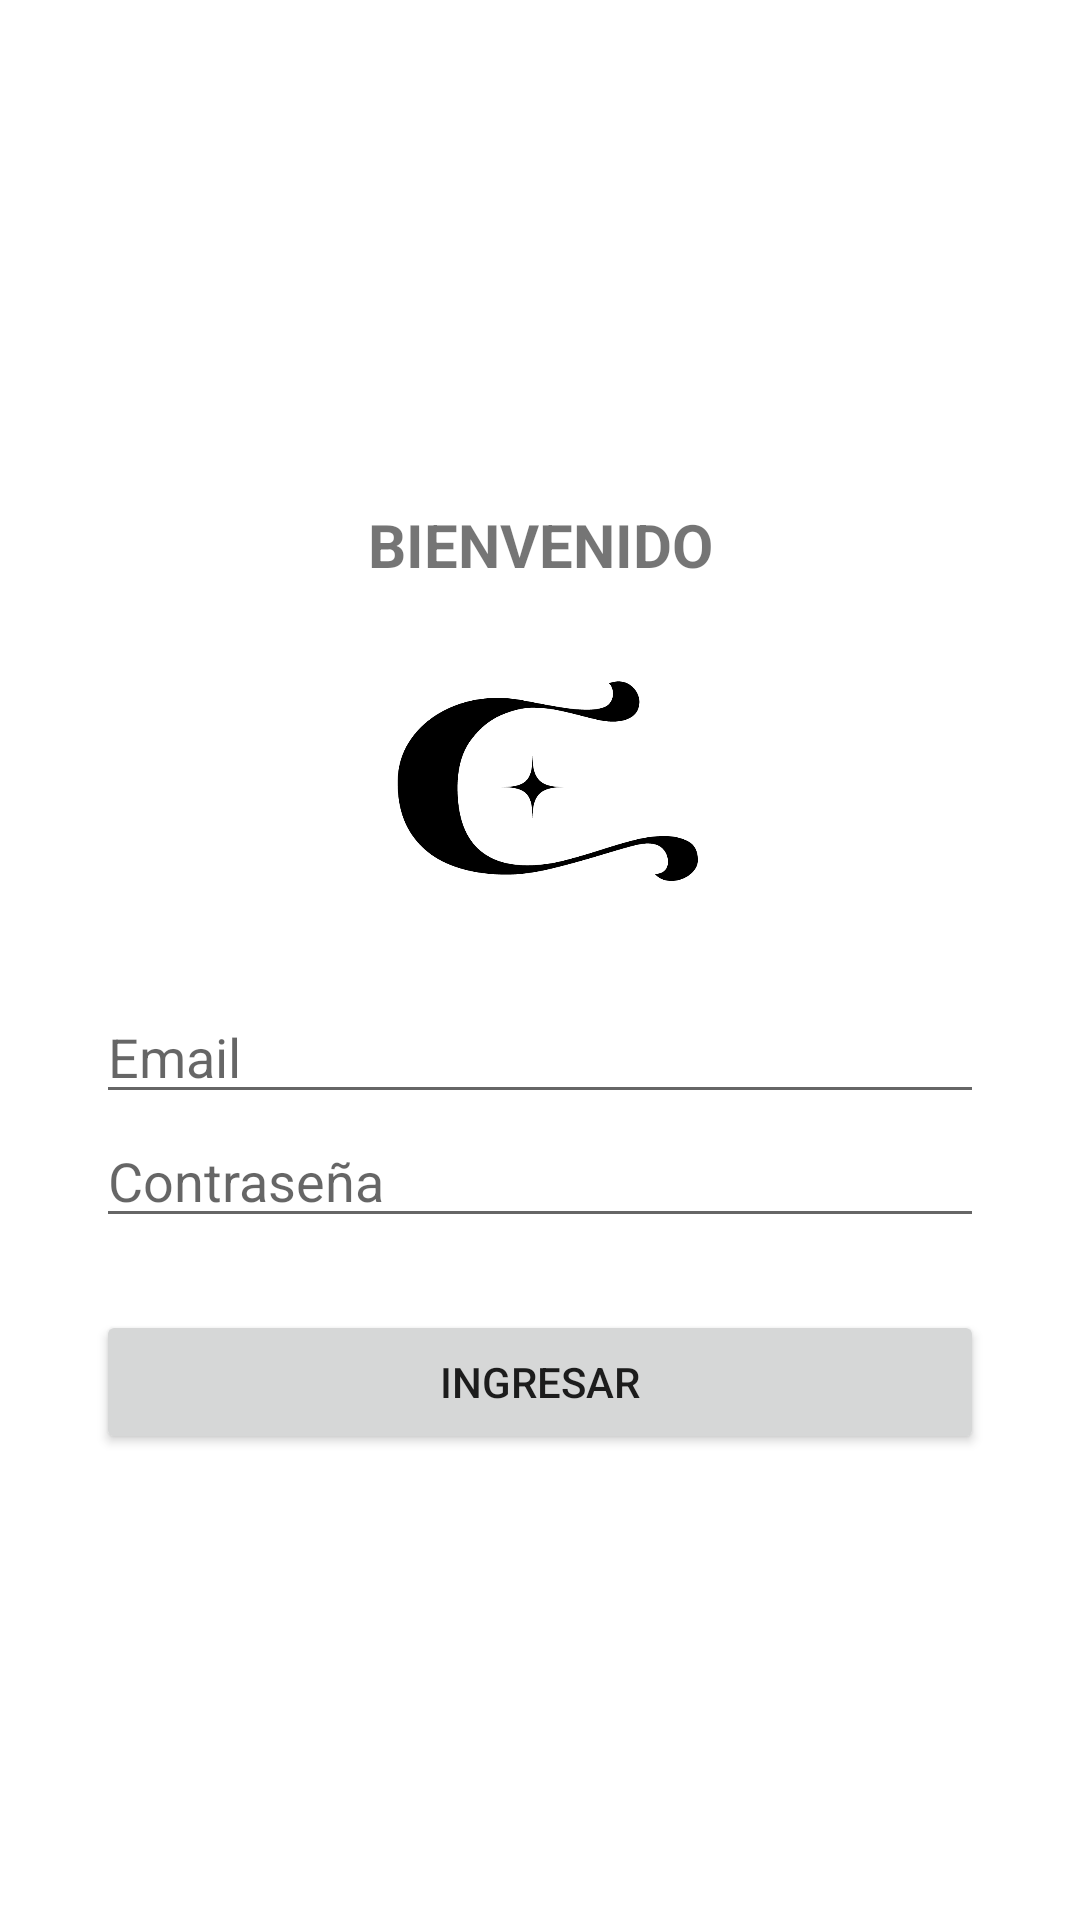

The Android layout XML behind this screen, and the referenced resources:
<!-- AndroidManifest.xml: application theme Theme.CreacionesCarrasco -->
<!-- res/layout/activity_login.xml -->
<?xml version="1.0" encoding="utf-8"?>
<androidx.constraintlayout.widget.ConstraintLayout xmlns:android="http://schemas.android.com/apk/res/android"
    xmlns:app="http://schemas.android.com/apk/res-auto"
    xmlns:tools="http://schemas.android.com/tools"
    android:layout_width="match_parent"
    android:layout_height="match_parent"
    tools:context=".LoginActivity">

    <TextView
        android:id="@+id/textoprueba"
        android:layout_width="wrap_content"
        android:layout_height="wrap_content"
        android:layout_marginTop="168dp"
        android:text="BIENVENIDO"
        android:textSize="20dp"
        android:textStyle="bold"
        app:layout_constraintEnd_toEndOf="parent"
        app:layout_constraintStart_toStartOf="parent"
        app:layout_constraintTop_toTopOf="parent" />

    <ImageView
        android:id="@+id/imageView"
        android:layout_width="132dp"
        android:layout_height="134dp"
        android:layout_marginTop="1dp"
        app:layout_constraintEnd_toEndOf="parent"
        app:layout_constraintHorizontal_bias="0.498"
        app:layout_constraintStart_toStartOf="parent"
        app:layout_constraintTop_toBottomOf="@+id/textoprueba"
        app:srcCompat="@drawable/logo" />

    <EditText
        android:id="@+id/inputEmail"
        android:layout_width="0dp"
        android:layout_height="wrap_content"
        android:layout_marginStart="32dp"
        android:layout_marginEnd="32dp"
        android:ems="10"
        android:hint="Email"
        android:inputType="textPersonName"
        app:layout_constraintEnd_toEndOf="parent"
        app:layout_constraintStart_toStartOf="parent"
        app:layout_constraintTop_toBottomOf="@+id/imageView" />

    <EditText
        android:id="@+id/inputContra"
        android:layout_width="0dp"
        android:layout_height="wrap_content"
        android:layout_marginStart="32dp"
        android:layout_marginEnd="32dp"
        android:ems="10"
        android:hint="Contraseña"
        android:inputType="textPassword"
        app:layout_constraintEnd_toEndOf="parent"
        app:layout_constraintStart_toStartOf="parent"
        app:layout_constraintTop_toBottomOf="@+id/inputEmail" />

    <Button
        android:id="@+id/btnIngresar"
        android:layout_width="0dp"
        android:layout_height="wrap_content"
        android:layout_marginStart="32dp"
        android:layout_marginTop="24dp"
        android:layout_marginEnd="32dp"
        android:text="Ingresar"
        app:layout_constraintEnd_toEndOf="parent"
        app:layout_constraintStart_toStartOf="parent"
        app:layout_constraintTop_toBottomOf="@+id/inputContra" />

    <TextView
        android:id="@+id/textorespuestalogin"
        android:layout_width="wrap_content"
        android:layout_height="wrap_content"
        android:layout_marginTop="16dp"
        android:textColor="#FF0000"
        android:textStyle="bold"
        app:layout_constraintEnd_toEndOf="parent"
        app:layout_constraintStart_toStartOf="parent"
        app:layout_constraintTop_toBottomOf="@+id/btnIngresar" />

</androidx.constraintlayout.widget.ConstraintLayout>
<!-- resources referenced by this layout -->
<resources>
  <!-- drawable logo: png bitmap (drawable, 13260 bytes) -->
  <style name="Theme.CreacionesCarrasco" parent="Theme.MaterialComponents.DayNight.DarkActionBar">
          
          <item name="colorPrimary">@color/purple_500</item>
          <item name="colorPrimaryVariant">@color/purple_700</item>
          <item name="colorOnPrimary">@color/white</item>
          
          <item name="colorSecondary">@color/teal_200</item>
          <item name="colorSecondaryVariant">@color/teal_700</item>
          <item name="colorOnSecondary">@color/black</item>
          
          <item name="android:statusBarColor">?attr/colorPrimaryVariant</item>
          
      </style>
  <!-- not gathered from this repository: default colours our renderer supplied (Android Studio template values) -->
  <color name="purple_500">#FF6200EE</color>
  <color name="purple_700">#FF3700B3</color>
  <color name="teal_200">#FF03DAC5</color>
  <color name="teal_700">#FF018786</color>
  <color name="black">#FF000000</color>
  <color name="white">#FFFFFFFF</color>
</resources>
